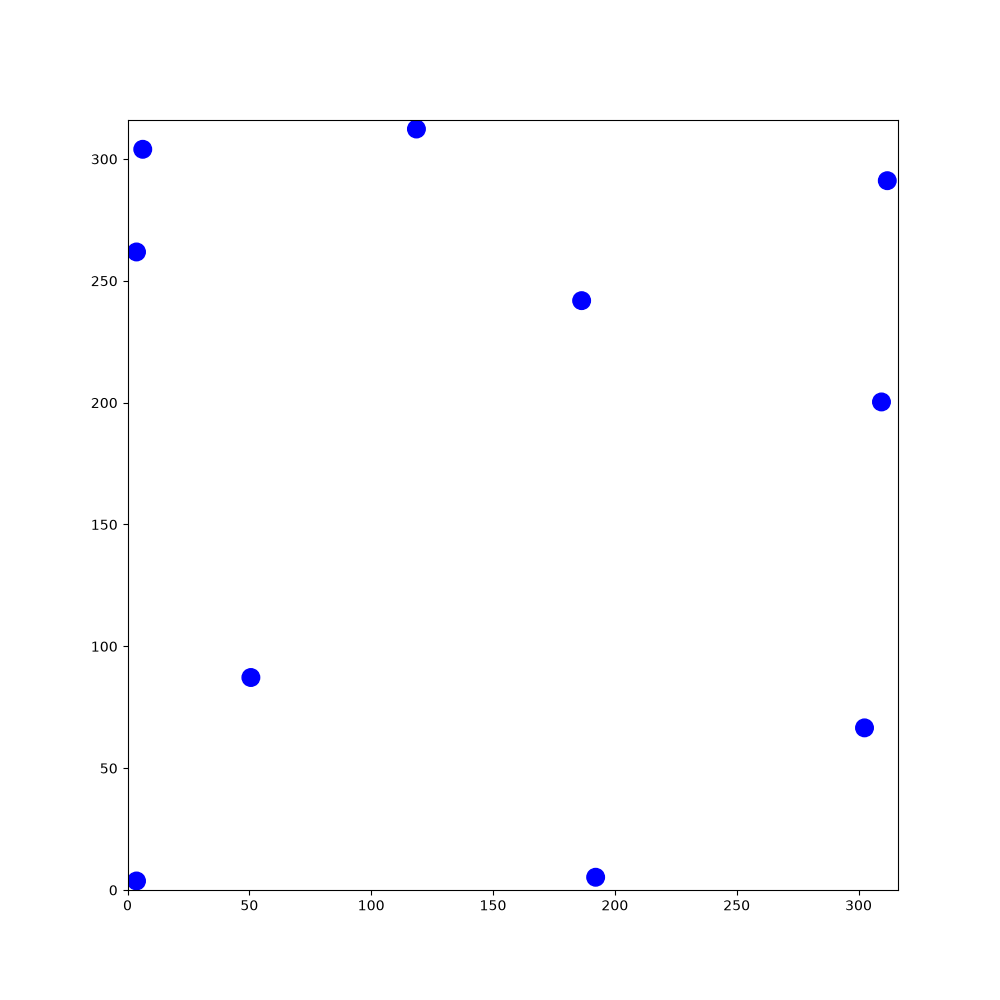

Values plotted in this chart, from the file beside it:
222.911, 235.62, -0.243683, 273.818, 239.652, -2.48328, 177.678, 103.019, 1.01641, 253.623, 237.077, -2.08863, 37.9058, 299.423, 0.388337, 124.807, 183.582, 2.92571, 200.115, 49.6714, 1.74611, 177.468, 211.515, 0.150536
222.9, 235.6, -0.2437, 273.8, 239.7, -2.483, 177.7, 103, 1.016, 253.6, 237.1, -2.089, 37.91, 299.4, 0.3883, 124.8, 183.5, 2.926, 200.1, 49.67, 1.746, 177.5, 211.5, 0.1505
223.3, 235.5, -0.4959, 273.4, 239.4, -2.747, 178, 103.4, 0.7558, 253.4, 236.7, -2.352, 37.3, 299.1, 0.532, 124.5, 183.4, 2.676, 200.1, 50.13, 1.481, 176.8, 211.4, 0.2933
223.7, 235.2, -0.7474, 273, 239.3, -3.011, 178.3, 103.6, 0.5082, 253, 236.4, -2.617, 36.73, 298.7, 0.6784, 125.1, 183.1, 2.811, 200.2, 50.56, 1.222, 177.2, 211.4, 0.03444
223.2, 235.6, -0.6157, 272.5, 239.3, 3.009, 177.7, 103.2, 0.6452, 253.6, 236.8, -2.475, 36.25, 298.3, 0.8174, 125.7, 182.9, 2.956, 200.4, 50.92, 0.9755, 177.6, 211.4, -0.2144
222.6, 236, -0.4823, 272.1, 239.4, 2.747, 177.2, 102.8, 0.7815, 254, 237.3, -2.333, 35.83, 297.8, 0.9609, 126.4, 182.9, 3.1, 200, 50.33, 1.12, 177, 211.5, -0.07842
222, 236.2, -0.3326, 271.7, 239.7, 2.48, 176.8, 102.3, 0.9251, 254.5, 237.8, -2.195, 35.48, 297.2, 1.102, 127.1, 182.9, -3.037, 199.8, 49.73, 1.257, 176.3, 211.5, 0.06563
221.3, 236.4, -0.1896, 271.4, 239.9, 2.231, 177.1, 102.6, 0.6599, 254.8, 238.3, -2.052, 35.23, 296.6, 1.236, 127.8, 183, -2.888, 200, 50.13, 0.9944, 175.7, 211.4, 0.1971
220.7, 236.5, -0.04915, 271.2, 240.3, 1.967, 177.5, 102.9, 0.4001, 254.5, 238, -2.316, 35.06, 296, 1.37, 128.4, 183.2, -2.747, 199.7, 49.56, 1.128, 175.1, 211.3, 0.3256
221.1, 236.4, -0.3061, 271.1, 240.7, 1.717, 178, 103, 0.1366, 255, 238.5, -2.176, 34.97, 295.3, 1.505, 129, 183.5, -2.597, 199.4, 48.96, 1.26, 175.5, 211.3, 0.0614
220.5, 236.6, -0.1661, 271.2, 240.1, 1.855, 177.3, 102.9, 0.2734, 255.3, 239, -2.047, 34.98, 294.6, 1.651, 129.5, 183.9, -2.447, 199.3, 48.3, 1.407, 174.9, 211.3, 0.1995
219.8, 236.6, -0.02902, 271.5, 239.4, 2.003, 176.7, 102.6, 0.4178, 255.6, 239.6, -1.909, 35.07, 294, 1.786, 130, 184.4, -2.32, 199.2, 47.64, 1.545, 174.2, 211.1, 0.3448
220.2, 236.6, -0.2807, 271.8, 238.9, 2.143, 176.1, 102.3, 0.561, 255.7, 240.2, -1.775, 35.26, 293.4, 1.93, 130.4, 184.9, -2.175, 199.2, 47, 1.675, 173.6, 210.8, 0.4864
219.6, 236.7, -0.1416, 272.2, 238.3, 2.285, 175.5, 101.9, 0.704, 255.8, 240.9, -1.636, 35.54, 292.7, 2.074, 130.8, 185.5, -2.031, 199.3, 46.35, 1.808, 173, 210.5, 0.6159
218.9, 236.8, -0.000875, 272.7, 237.9, 2.422, 175, 101.4, 0.8519, 255.8, 241.6, -1.498, 35.92, 292.2, 2.221, 131, 186.1, -1.886, 199.5, 45.7, 1.947, 172.5, 210, 0.7609
218.2, 236.7, 0.1452, 273.2, 237.4, 2.568, 174.6, 100.9, 0.9942, 255.7, 242.2, -1.362, 36.38, 291.6, 2.369, 131.2, 186.8, -1.751, 199.8, 45.1, 2.082, 172, 209.5, 0.9003
217.6, 236.6, 0.2806, 273.8, 237.1, 2.704, 174.3, 100.3, 1.135, 255.5, 242.8, -1.227, 36.87, 291.2, 2.505, 131.3, 187.4, -1.606, 200.2, 44.52, 2.229, 171.7, 209, 1.035
218, 236.6, 0.03461, 273.4, 237.4, 2.445, 174, 99.67, 1.28, 255.3, 243.5, -1.077, 37.43, 290.9, 2.641, 131.3, 188.1, -1.458, 200.7, 44.01, 2.375, 171.4, 208.4, 1.176
218.4, 236.6, -0.2206, 273.1, 237.7, 2.193, 174.2, 100.1, 1.016, 254.9, 244, -0.939, 38.01, 290.6, 2.774, 131.1, 188.8, -1.312, 201.2, 43.6, 2.507, 171.2, 207.7, 1.325
218.8, 236.4, -0.4753, 273.5, 237.2, 2.335, 174.5, 100.4, 0.7494, 254.5, 244.5, -0.8033, 38.67, 290.4, 2.924, 130.9, 189.4, -1.177, 201.7, 43.24, 2.65, 171, 207.1, 1.472
218.2, 236.7, -0.3363, 274, 236.7, 2.477, 174.9, 100.7, 0.5017, 254, 244.9, -0.6704, 39.34, 290.3, 3.07, 130.6, 190, -1.035, 202.3, 42.96, 2.784, 171, 206.4, 1.623
217.6, 236.9, -0.1964, 274.6, 236.3, 2.616, 175.3, 100.8, 0.2445, 253.5, 245.3, -0.5201, 39.99, 290.3, -3.081, 130.2, 190.6, -0.8893, 203, 42.78, 2.921, 171.1, 205.7, 1.771
216.9, 237, -0.05344, 275.2, 236, 2.759, 175.7, 100.9, -0.01641, 253.8, 245.1, -0.7671, 40.66, 290.4, -2.937, 129.8, 191.1, -0.7425, 203.6, 42.68, 3.059, 171.3, 205.1, 1.904
217.3, 236.9, -0.3201, 274.8, 236.3, 2.493, 175.1, 100.9, 0.1196, 254.1, 244.7, -1.034, 41.3, 290.6, -2.794, 130.1, 190.7, -1.009, 204.3, 42.67, -3.097, 171.5, 204.5, 2.038
216.7, 237.1, -0.1776, 274.5, 236.6, 2.246, 174.4, 100.7, 0.2538, 253.7, 245.3, -0.8928, 41.91, 290.8, -2.652, 129.7, 191.2, -0.8766, 204.9, 42.75, -2.953, 171.8, 203.9, 2.17
216, 237.1, -0.04163, 274.3, 236.9, 1.983, 173.8, 100.5, 0.3917, 253.2, 245.8, -0.7563, 42.48, 291.2, -2.507, 129.2, 191.7, -0.737, 205.6, 42.92, -2.809, 172.3, 203.4, 2.318
215.3, 237.1, 0.1036, 274.2, 237.3, 1.736, 173.2, 100.2, 0.5236, 252.7, 246.2, -0.6119, 42.97, 291.6, -2.373, 128.7, 192.1, -0.5938, 206.2, 43.18, -2.668, 172.7, 203, 2.456
214.7, 237, 0.2362, 274.3, 236.7, 1.868, 172.6, 99.86, 0.6626, 252.2, 246.5, -0.4735, 43.4, 292.1, -2.241, 128.1, 192.5, -0.4595, 206.8, 43.53, -2.529, 173.3, 202.6, 2.603
215.2, 237, -0.02705, 274.6, 236.1, 2.013, 172.2, 99.43, 0.7952, 252.5, 246.3, -0.7284, 43.77, 292.6, -2.112, 127.5, 192.7, -0.3201, 207.3, 43.96, -2.39, 173.9, 202.3, 2.74
215.6, 237, -0.2729, 274.9, 235.5, 2.144, 171.7, 98.94, 0.9251, 252, 246.7, -0.5967, 44.07, 293.2, -1.972, 126.8, 192.9, -0.1766, 207.7, 44.46, -2.247, 174.5, 202.1, 2.88
216, 236.8, -0.5324, 275.3, 235, 2.287, 172, 99.24, 0.6688, 252.3, 246.4, -0.8451, 44.29, 293.8, -1.834, 126.2, 193, -0.04309, 208.1, 45, -2.106, 175.1, 202, 3.019
216.3, 236.5, -0.7988, 275.8, 234.5, 2.431, 171.5, 98.79, 0.8155, 252.6, 246, -1.104, 44.42, 294.5, -1.693, 125.5, 192.9, 0.09405, 208.4, 45.61, -1.961, 175.8, 201.9, -3.133
216.6, 236.2, -1.049, 276.3, 234.1, 2.577, 171.1, 98.28, 0.955, 252.7, 245.6, -1.355, 44.46, 295.2, -1.563, 126, 192.9, -0.1713, 208.6, 46.26, -1.821, 176.4, 202, -2.994
216.7, 235.8, -1.312, 276, 234.3, 2.325, 170.8, 97.69, 1.101, 252.5, 246.3, -1.218, 44.4, 295.8, -1.421, 126.4, 192.8, -0.4273, 208.8, 46.93, -1.672, 176, 202, 3.037
216.5, 236.4, -1.18, 276.5, 233.9, 2.456, 171, 98.04, 0.8445, 252.3, 246.9, -1.083, 44.25, 296.5, -1.276, 125.8, 193, -0.279, 208.8, 47.58, -1.536, 176.7, 201.9, -3.107
216.3, 237, -1.05, 277, 233.5, 2.594, 170.6, 97.52, 0.9858, 251.9, 247.4, -0.9513, 44.01, 297.1, -1.134, 125.1, 193.2, -0.1311, 208.7, 48.24, -1.398, 177.3, 202, -2.977
215.9, 237.5, -0.9168, 276.7, 233.8, 2.327, 170.3, 96.97, 1.117, 251.5, 247.9, -0.8131, 43.68, 297.7, -0.9888, 124.9, 193.2, 0.004995, 208.6, 48.87, -1.268, 176.9, 202, 3.042
215.5, 238, -0.7763, 276.4, 234.2, 2.063, 170, 96.35, 1.261, 251, 248.4, -0.6818, 43.87, 297.3, -1.242, 124.4, 193.1, 0.1403, 208.3, 49.5, -1.129, 176.4, 202.1, 2.783
215, 238.4, -0.6382, 276.8, 233.6, 2.203, 170.2, 96.73, 1.009, 250.5, 248.7, -0.5412, 43.96, 296.9, -1.506, 124.9, 193.1, -0.1119, 208, 50.1, -0.9847, 176.1, 202.3, 2.531
214.4, 238.8, -0.5033, 277.2, 233.1, 2.339, 170.5, 97.05, 0.7645, 250.8, 248.5, -0.796, 43.92, 296.4, -1.772, 124.2, 193.2, 0.03138, 207.6, 50.64, -0.8349, 175.7, 202.6, 2.268
213.8, 239.1, -0.3625, 277.7, 232.6, 2.485, 170, 96.58, 0.8923, 251.1, 248.2, -1.043, 44.01, 297.1, -1.622, 123.7, 193, 0.1654, 207.1, 51.11, -0.6856, 175.5, 202.9, 2.017
213.2, 239.2, -0.2323, 278.2, 232.3, 2.624, 169.7, 96.04, 1.032, 250.7, 248.7, -0.8984, 44, 297.8, -1.483, 124.2, 193.1, -0.08615, 206.5, 51.5, -0.5421, 175.4, 203.4, 1.758
212.6, 239.4, -0.1022, 277.9, 232.5, 2.363, 169.4, 95.46, 1.163, 250.2, 249.2, -0.7592, 43.89, 298.4, -1.336, 123.7, 193, 0.06034, 205.9, 51.8, -0.4098, 175.3, 203.8, 1.492
211.9, 239.4, 0.04387, 278.4, 232.1, 2.495, 169.1, 94.84, 1.293, 249.7, 249.6, -0.6232, 43.7, 299, -1.2, 123.3, 192.9, 0.2051, 205.3, 52.01, -0.2764, 175.4, 204.2, 1.226
211.2, 239.3, 0.1734, 278, 232.4, 2.242, 169.3, 95.25, 1.039, 250.1, 249.3, -0.8875, 43.41, 299.6, -1.057, 123.8, 192.9, -0.05478, 204.7, 52.15, -0.1434, 175.2, 203.6, 1.374
210.6, 239.1, 0.3017, 277.8, 232.8, 1.996, 169, 94.65, 1.179, 249.6, 249.8, -0.7486, 43.58, 299.2, -1.313, 123.1, 192.9, 0.09009, 204, 52.2, -0.01028, 175.2, 202.9, 1.519
210, 238.9, 0.4374, 278.2, 232.2, 2.143, 168.8, 94.02, 1.322, 249.1, 250.2, -0.5997, 43.63, 298.8, -1.572, 122.4, 192.8, 0.2377, 203.4, 52.16, 0.1342, 175.2, 202.3, 1.653
209.4, 238.6, 0.5778, 278.6, 231.6, 2.287, 168.7, 93.38, 1.453, 248.5, 250.5, -0.4612, 43.59, 299.5, -1.431, 121.8, 192.6, 0.3796, 202.7, 52.03, 0.2692, 175.3, 201.6, 1.788
208.9, 238.2, 0.7144, 279, 231.1, 2.432, 168.7, 92.7, 1.595, 248.9, 250.3, -0.7195, 43.45, 300.1, -1.293, 122.2, 192.7, 0.1283, 202.1, 51.81, 0.3991, 175.5, 201, 1.93
208.4, 237.7, 0.8499, 279.6, 230.7, 2.571, 168.7, 92.04, 1.739, 248.3, 250.7, -0.5706, 43.23, 300.8, -1.153, 122.6, 192.7, -0.1229, 201.5, 51.5, 0.5471, 175.7, 200.4, 2.074
208, 237.2, 0.9857, 279.2, 231, 2.304, 168.9, 91.39, 1.88, 247.8, 251, -0.435, 42.91, 301.3, -1.006, 122.1, 192.6, 0.01188, 200.9, 51.1, 0.6943, 176.1, 199.8, 2.209
207.7, 236.6, 1.134, 279.7, 230.6, 2.444, 169.1, 90.76, 2.017, 247.1, 251.3, -0.3013, 42.52, 301.9, -0.865, 121.7, 192.4, 0.1493, 200.5, 50.66, 0.8326, 176.5, 199.3, 2.351
207.4, 236, 1.281, 280.2, 230.2, 2.577, 169.5, 90.19, 2.157, 246.5, 251.4, -0.1584, 42.77, 301.5, -1.13, 121.3, 192.2, 0.2852, 200.1, 50.14, 0.9724, 177, 198.9, 2.484
207.3, 235.3, 1.42, 279.9, 230.5, 2.323, 169.9, 89.66, 2.3, 245.8, 251.5, -0.009841, 42.9, 301.1, -1.377, 120.7, 191.9, 0.4323, 199.7, 49.55, 1.118, 176.7, 199.2, 2.221
207.2, 234.6, 1.562, 280.4, 230, 2.47, 170.3, 89.19, 2.437, 245.2, 251.4, 0.1232, 42.93, 300.6, -1.641, 121.1, 192, 0.1841, 199.5, 48.92, 1.262, 177.1, 198.7, 2.359
207.3, 234, 1.712, 281, 229.6, 2.618, 170.9, 88.79, 2.588, 244.5, 251.3, 0.2676, 42.93, 301.3, -1.496, 121.5, 192.1, -0.06814, 199.3, 48.24, 1.408, 177.6, 198.3, 2.491
207.4, 233.3, 1.859, 281.6, 229.3, 2.763, 171.5, 88.47, 2.732, 243.9, 251.1, 0.415, 42.83, 302, -1.355, 121.9, 192, -0.3233, 199.3, 47.57, 1.55, 178.2, 197.9, 2.634
207.7, 232.7, 1.999, 282.2, 229.1, 2.902, 172.1, 88.24, 2.87, 243.3, 250.8, 0.5606, 42.65, 302.6, -1.221, 122.3, 191.8, -0.5781, 199.3, 47.99, 1.301, 178.8, 197.6, 2.783
208, 232.1, 2.134, 282.9, 229, 3.05, 172.8, 88.11, 3.016, 242.7, 250.4, 0.7056, 42.37, 303.2, -1.076, 121.7, 192.1, -0.4366, 199.5, 48.41, 1.037, 179.4, 197.4, 2.921
208.4, 231.6, 2.267, 282.5, 229.1, 2.8, 173.5, 88.07, -3.136, 242.2, 249.9, 0.8483, 42.03, 303.8, -0.9395, 121.1, 192.4, -0.3035, 199.8, 48.74, 0.7851, 180.1, 197.4, 3.059
208.8, 231.1, 2.4, 282.1, 229.3, 2.54, 174.1, 88.12, -2.992, 241.8, 249.3, 0.995, 41.61, 304.3, -0.8034, 120.5, 192.5, -0.1706, 200.1, 49.01, 0.5245, 180.8, 197.3, -3.077
... 1,740 more rows
